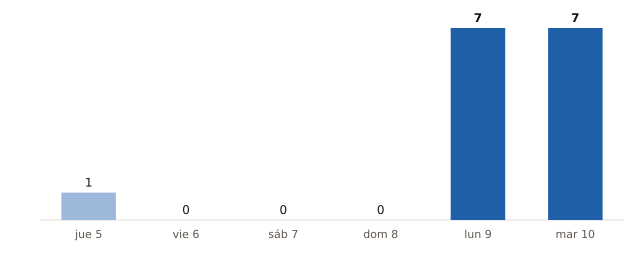

Values plotted in this chart, from the file beside it:
fecha, municipios_prob_90_o_mas
2026-11-05, 1
2026-11-06, 0
2026-11-07, 0
2026-11-08, 0
2026-11-09, 7
2026-11-10, 7
